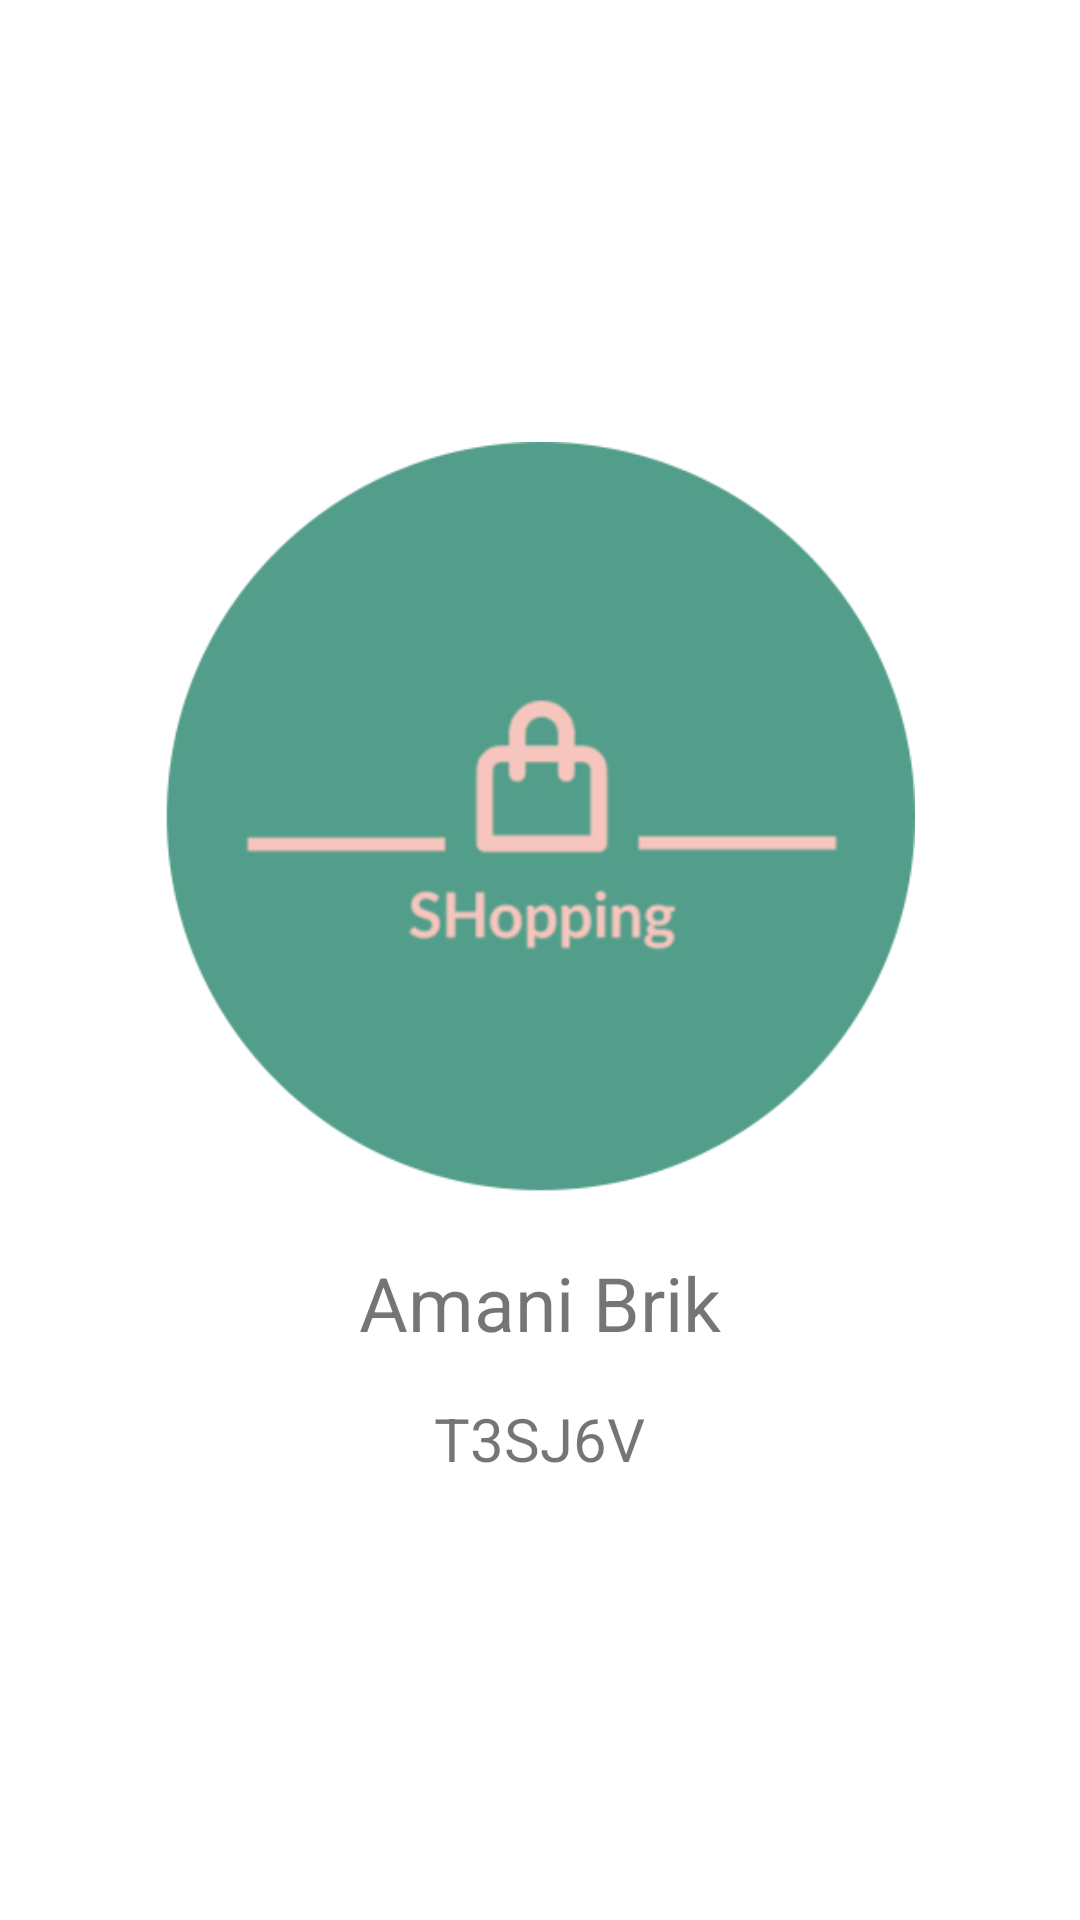

Reconstruct the res/layout file that produces this screen, plus the resources it refers to.
<!-- AndroidManifest.xml: application theme Theme.ShoppingList -->
<!-- res/layout/splash_screen.xml -->
<?xml version="1.0" encoding="utf-8"?>
<androidx.constraintlayout.widget.ConstraintLayout xmlns:android="http://schemas.android.com/apk/res/android"
    xmlns:app="http://schemas.android.com/apk/res-auto"
    xmlns:tools="http://schemas.android.com/tools"
    android:layout_width="match_parent"
    android:layout_height="match_parent"
    tools:context=".SplashScreen"
    android:background="@color/cardview_light_background">

    <LinearLayout
        android:layout_width="wrap_content"
        android:layout_height="wrap_content"
        app:layout_constraintBottom_toBottomOf="parent"
        app:layout_constraintEnd_toEndOf="parent"
        app:layout_constraintStart_toStartOf="parent"
        app:layout_constraintTop_toTopOf="parent"
        android:orientation="vertical">

        <ImageView
            android:id="@+id/imageView"
            android:layout_width="250dp"
            android:layout_height="250dp"
            app:srcCompat="@drawable/logo" />

        <TextView
            android:layout_width="wrap_content"
            android:layout_height="wrap_content"
            android:text="Amani Brik"
            android:textSize="25sp"
            android:layout_marginTop="20dp"
            android:layout_gravity="center"/>

        <TextView
            android:layout_width="wrap_content"
            android:layout_height="wrap_content"
            android:text="T3SJ6V"
            android:textSize="20sp"
            android:layout_marginTop="15dp"
            android:layout_gravity="center"/>
    </LinearLayout>

</androidx.constraintlayout.widget.ConstraintLayout>
<!-- resources referenced by this layout -->
<resources>
  <!-- drawable logo: png bitmap (drawable, 37413 bytes) -->
  <style name="Theme.ShoppingList" parent="Theme.MaterialComponents.DayNight.DarkActionBar">
          
          <item name="colorPrimary">@color/teal_700</item>
          <item name="colorPrimaryVariant">@color/black_overlay</item>
          <item name="colorOnPrimary">@color/white</item>
          
          <item name="colorSecondary">@color/teal_200</item>
          <item name="colorSecondaryVariant">@color/teal_700</item>
          <item name="colorOnSecondary">@color/black</item>
          
          <item name="android:statusBarColor" tools:targetApi="l">?attr/colorPrimaryVariant</item>
          
      </style>
  <!-- not gathered from this repository: default colours our renderer supplied (Android Studio template values) -->
  <color name="teal_200">#FF03DAC5</color>
  <color name="teal_700">#FF018786</color>
  <color name="black">#FF000000</color>
  <color name="white">#FFFFFFFF</color>
</resources>
